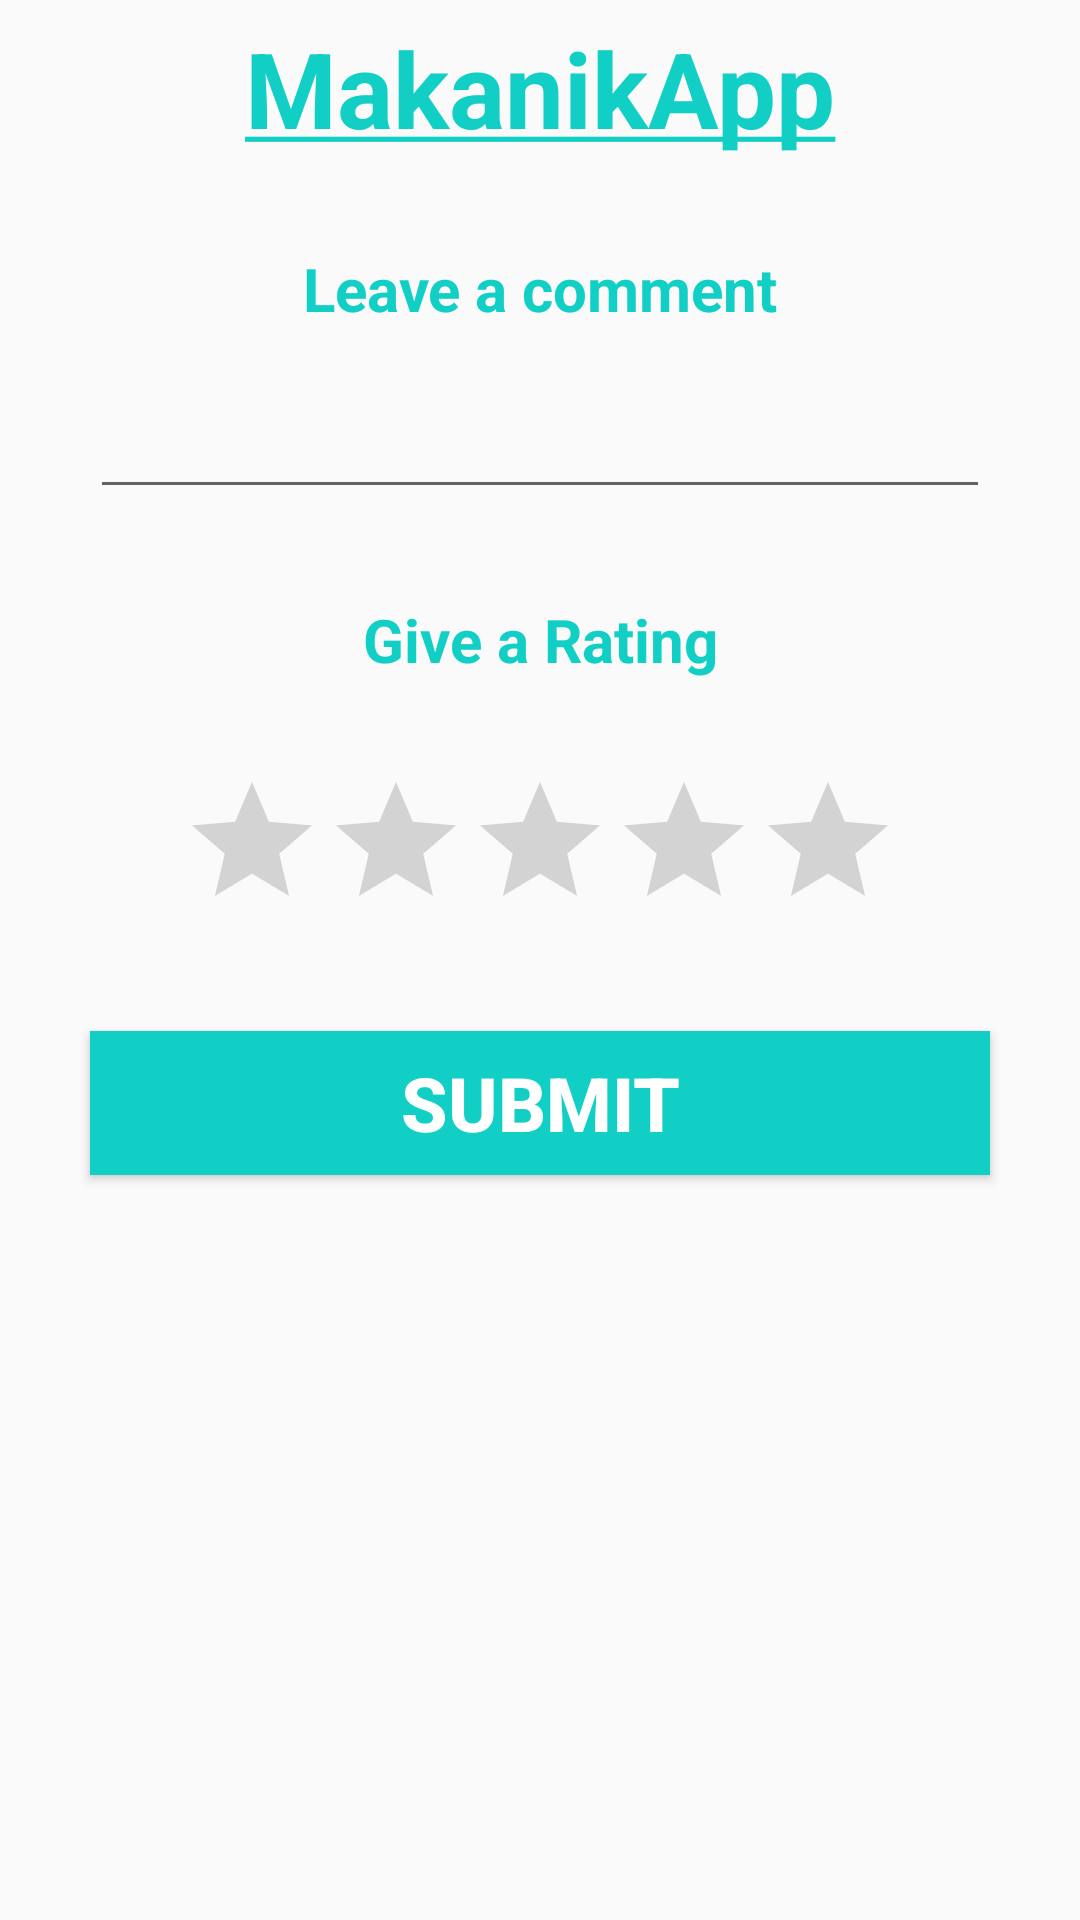

The Android layout XML behind this screen, and the referenced resources:
<!-- AndroidManifest.xml: application theme AppTheme -->
<!-- res/layout/activity_rate_mechanic.xml -->
<?xml version="1.0" encoding="utf-8"?>
<androidx.constraintlayout.widget.ConstraintLayout xmlns:android="http://schemas.android.com/apk/res/android"
    xmlns:app="http://schemas.android.com/apk/res-auto"
    xmlns:tools="http://schemas.android.com/tools"
    android:layout_width="match_parent"
    android:layout_height="match_parent"
    tools:context=".RateMechanicActivity">
    <TextView
        android:id="@+id/text_intro"
        android:layout_width="match_parent"
        android:layout_height="wrap_content"
        android:text="@string/intro"
        android:textStyle="bold"
        android:textSize="35sp"
        android:textColor="@color/primaryTextColor"
        android:layout_marginTop="6dp"
        app:layout_constraintTop_toTopOf="parent"
        app:layout_constraintLeft_toLeftOf="parent"
        app:layout_constraintRight_toRightOf="parent"
        android:textAlignment="center"
        android:gravity="center_horizontal" />


    <TextView
        android:layout_width="match_parent"
        android:layout_height="wrap_content"
        android:id="@+id/leave_a_comment"
        android:text="Leave a comment"
        android:textSize="20sp"
        android:textStyle="bold"
        app:layout_constraintTop_toBottomOf="@id/text_intro"
        android:textAlignment="center"
        android:gravity="center"
        app:layout_constraintLeft_toRightOf="parent"
        android:layout_marginTop="30dp"
        android:textColor="@color/primaryTextColor">

    </TextView>
    <EditText
        android:layout_width="match_parent"
        android:layout_height="50dp"
        android:id="@+id/leave_a_comment_edittext"
        android:textSize="15sp"
        android:textStyle="bold"
        app:layout_constraintTop_toBottomOf="@id/leave_a_comment"
        android:textAlignment="center"
        android:gravity="center"
        app:layout_constraintLeft_toRightOf="parent"
        android:layout_marginTop="10dp"
        android:layout_marginHorizontal="30dp">

    </EditText>
    <TextView
        android:layout_width="match_parent"
        android:layout_height="wrap_content"
        android:id="@+id/give_a_rating"
        android:text="Give a Rating"
        android:textSize="20sp"
        android:textStyle="bold"
        app:layout_constraintTop_toBottomOf="@id/leave_a_comment_edittext"
        android:textAlignment="center"
        android:gravity="center"
        app:layout_constraintLeft_toRightOf="parent"
        android:layout_marginTop="30dp"
        android:textColor="@color/primaryTextColor">

    </TextView>





    <RatingBar
        android:id="@+id/rating_bar"
        android:layout_width="wrap_content"
        android:layout_height="wrap_content"
        android:layout_gravity="center_horizontal"
        android:layout_marginLeft="60dp"
        android:numStars="5"
        android:stepSize="1"
        android:foregroundGravity="center"
        android:layout_marginTop="30dp"
        app:layout_constraintStart_toStartOf="parent"
        app:layout_constraintTop_toBottomOf="@id/give_a_rating"
        >

    </RatingBar>
    <Button
        android:layout_width="match_parent"
        android:layout_height="wrap_content"
        android:id="@+id/button_submit_rating"
        android:text="Submit"
        android:textColor="@color/whiteTextColor"
        android:textStyle="bold"
        android:textSize="25sp"
        android:background="@color/themeColor"
        android:textAlignment="center"
        android:gravity="center"
        app:layout_constraintStart_toStartOf="parent"
        app:layout_constraintTop_toBottomOf="@id/rating_bar"
        android:layout_marginTop="30dp"
        android:onClick="submitRating"
        android:layout_marginHorizontal="30dp"/>



</androidx.constraintlayout.widget.ConstraintLayout>
<!-- resources referenced by this layout -->
<resources>
  <color name="primaryTextColor">#11CFC5</color>
  <color name="themeColor">#11CFC5</color>
  <color name="whiteTextColor">#fff</color>
  <string name="intro"><u>MakanikApp</u></string>
  <style name="AppTheme" parent="Theme.AppCompat.Light.NoActionBar">
          <item name="colorPrimary">@color/colorAccent</item>
          <item name="colorPrimaryDark">@color/colorPrimaryDark</item>
          <item name="colorAccent">@color/colorAccent</item>
      </style>
  <color name="colorAccent">#11CFC5</color>
  <color name="colorPrimaryDark">#000</color>
</resources>
